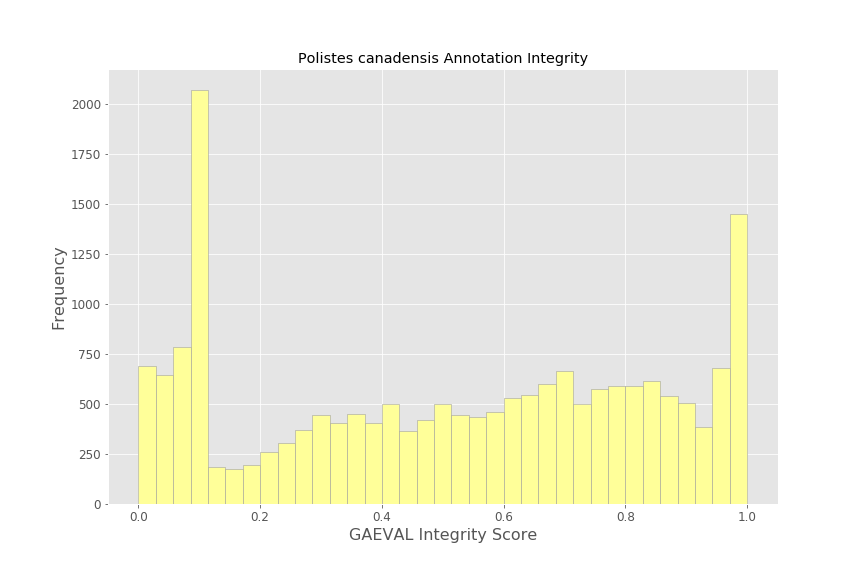

The file beside this chart, header and first rows:
ID	Label	Integrity	Coverage	NumIntrons	A	B	Γ	E
mRNA1	XM_014742874.1	0.100	0.000	4	0.000	0.000	1.000	1.000
mRNA2	XM_014743129.1	0.335	0.340	7	0.286	0.340	0.905	0.330
mRNA3	XM_014743000.1	0.950	0.977	2	1.000	0.977	0.145	1.000
mRNA4	XM_014742743.1	0.989	0.962	6	1.000	0.962	1.000	1.000
mRNA5	XM_014758187.1	0.037	0.000	5	0.000	0.000	0.005	0.730
mRNA6	XM_014746502.1	0.028	0.000	4	0.000	0.000	0.570	0.000
mRNA7	XM_014758308.1	0.945	0.990	5	1.000	0.990	0.380	0.570
mRNA8	XM_014758434.1	0.911	0.703	6	1.000	0.703	1.000	1.000
mRNA9	XM_014759095.1	0.002	0.000	6	0.000	0.000	0.000	0.040
mRNA10	XM_014760144.1	0.353	0.116	11	0.364	0.116	1.000	1.000
mRNA11	XM_014760546.1	0.072	0.000	6	0.000	0.000	0.435	1.000
mRNA12	XM_014760555.1	0.072	0.000	5	0.000	0.000	0.435	1.000
mRNA13	XM_014760563.1	0.100	0.000	8	0.000	0.000	1.000	1.000
mRNA14	XM_014760572.1	0.100	0.000	8	0.000	0.000	1.000	1.000
mRNA15	XM_014745966.1	0.321	0.235	16	0.250	0.235	1.000	1.000
mRNA16	XM_014745790.1	0.321	0.236	16	0.250	0.236	1.000	1.000
mRNA17	XM_014745877.1	0.321	0.236	16	0.250	0.236	1.000	1.000
mRNA18	XM_014753087.1	0.532	0.698	8	0.375	0.698	0.960	1.000
mRNA19	XM_014753263.1	0.500	0.668	9	0.333	0.668	1.000	1.000
mRNA20	XM_014753172.1	0.467	0.623	10	0.300	0.623	1.000	1.000
mRNA21	XM_014755381.1	0.564	0.436	18	0.556	0.436	1.000	1.000
mRNA22	XM_014755631.1	0.585	0.442	17	0.588	0.442	1.000	1.000
mRNA23	XM_014755545.1	0.606	0.512	17	0.588	0.512	1.000	1.000
mRNA24	XM_014755469.1	0.598	0.525	17	0.588	0.525	0.755	1.000
mRNA25	XM_014755748.1	0.482	0.399	16	0.438	0.399	1.000	1.000
mRNA26	XM_014756669.1	0.960	0.909	2	1.000	0.909	0.750	1.000
mRNA27	XM_014760635.1	0.100	0.000	5	0.000	0.000	1.000	1.000
mRNA28	XM_014760642.1	0.100	0.000	4	0.000	0.000	1.000	1.000
mRNA29	XM_014759666.1	0.589	0.520	9	0.556	0.520	1.000	1.000
mRNA30	XM_014759658.1	0.589	0.520	9	0.556	0.520	1.000	1.000
mRNA31	XM_014759648.1	0.587	0.512	9	0.556	0.512	1.000	1.000
mRNA32	XM_014759640.1	0.587	0.512	9	0.556	0.512	1.000	1.000
mRNA33	XM_014760023.1	0.981	0.936	3	1.000	0.936	1.000	1.000
mRNA34	XM_014760032.1	0.830	0.932	4	0.750	0.932	1.000	1.000
mRNA35	XM_014759494.1	0.898	0.944	7	0.857	0.944	1.000	1.000
mRNA36	XM_014759445.1	0.700	0.000	0	1.000	0.000	1.000	1.000
mRNA37	XM_014760231.1	0.913	0.961	8	0.875	0.961	1.000	1.000
mRNA38	XM_014760225.1	0.987	0.957	8	1.000	0.957	1.000	1.000
mRNA39	XM_014759892.1	0.719	0.947	7	0.571	0.947	0.845	1.000
mRNA40	XM_014759874.1	0.667	0.897	8	0.500	0.897	0.960	1.000
mRNA41	XM_014759883.1	0.652	0.839	8	0.500	0.839	1.000	1.000
mRNA42	XM_014759855.1	0.663	0.876	8	0.500	0.876	1.000	1.000
mRNA43	XM_014759842.1	0.666	0.886	8	0.500	0.886	1.000	1.000
mRNA44	XM_014759847.1	0.626	0.865	9	0.444	0.865	1.000	1.000
mRNA45	XM_014759864.1	0.663	0.878	8	0.500	0.878	1.000	1.000
mRNA46	XM_014759905.1	0.955	0.898	5	1.000	0.898	0.710	1.000
mRNA47	XM_014760089.1	0.814	0.981	10	0.700	0.981	1.000	1.000
mRNA48	XM_014760097.1	0.776	0.981	11	0.636	0.981	1.000	1.000
mRNA49	XM_014759747.1	0.100	0.000	4	0.000	0.000	1.000	1.000
mRNA50	XM_014759739.1	0.100	0.000	3	0.000	0.000	1.000	1.000
mRNA51	XM_014759720.1	0.277	0.182	4	0.250	0.182	0.440	1.000
mRNA52	XM_014759729.1	0.415	0.248	5	0.400	0.248	1.000	1.000
mRNA53	XM_014745576.1	0.260	0.169	9	0.222	0.169	0.520	1.000
mRNA54	XM_014760107.1	0.798	0.864	8	0.750	0.864	0.820	0.960
mRNA55	XM_014760327.1	0.754	0.821	12	0.750	0.821	0.160	1.000
mRNA56	XM_014760335.1	0.755	0.823	12	0.750	0.823	0.160	1.000
mRNA57	XM_014751968.1	0.414	0.379	9	0.333	0.379	1.000	1.000
mRNA58	XM_014752048.1	0.414	0.382	9	0.333	0.382	1.000	1.000
mRNA59	XM_014752817.1	0.618	0.726	8	0.500	0.726	1.000	1.000
mRNA60	XM_014752130.1	0.523	0.584	7	0.429	0.584	1.000	0.820
... 19,217 more rows
